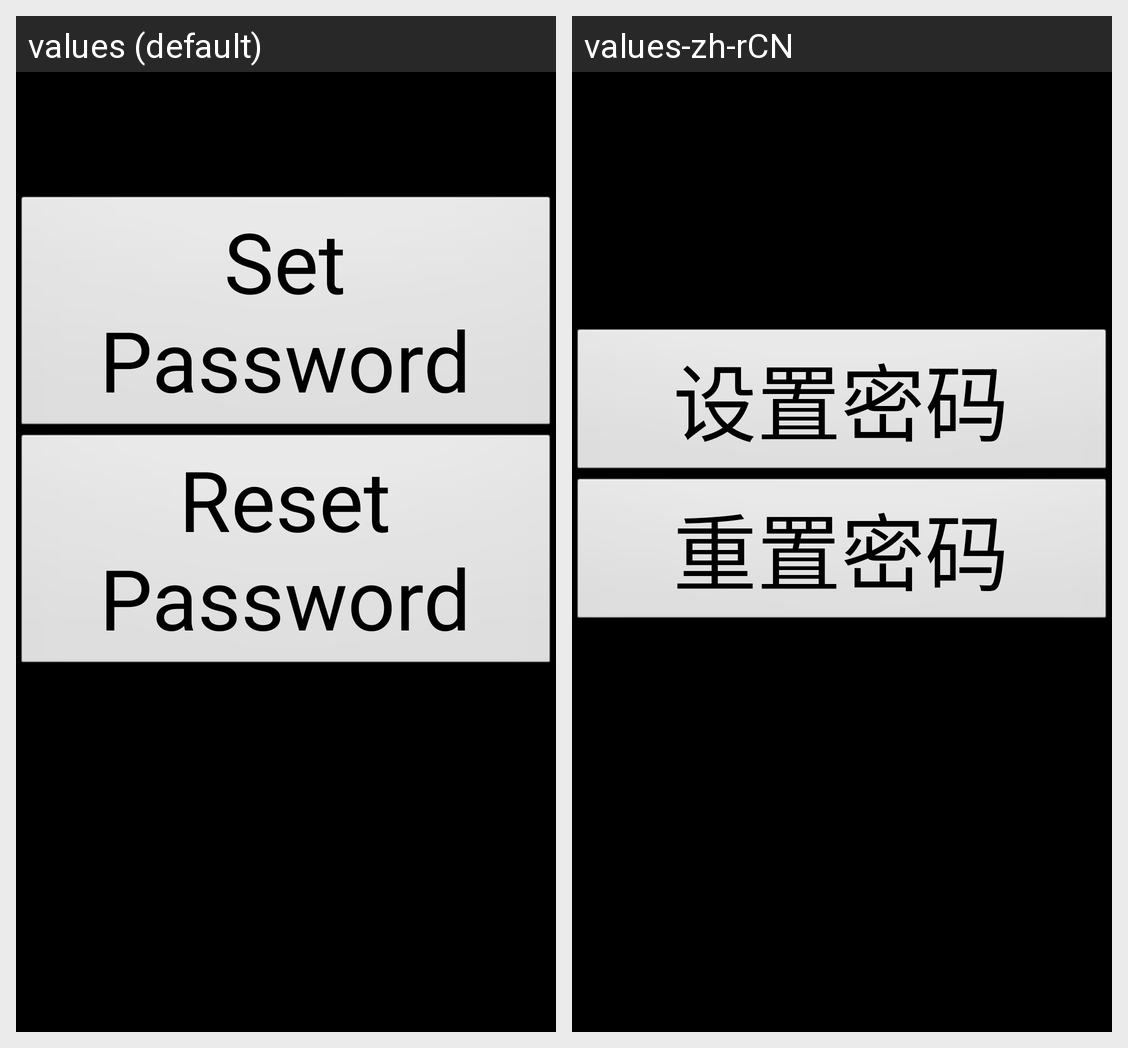

Here is an Android app screen in its default locale and in the app's own translations. Write out the translated-string differences for the strings that appear on this screen.
Android screen res/layout/activity_remote_control_main.xml rendered under 2 locales, left to right: values (default), values-zh-rCN. Device: Nexus 5 (rendered at 1080×1920; each locale shown at half size, 540×960, under a caption strip naming it); theme android:Theme.NoTitleBar.Fullscreen.
Strings drawn on this screen, with the default value and each locale's value (text and hints the layout hard-codes, and strings that could not be matched under every locale, appear in the picture but are not listed):

reset_password
  values: Reset Password
  values-zh-rCN: 重置密码

set_password
  values: Set Password
  values-zh-rCN: 设置密码
